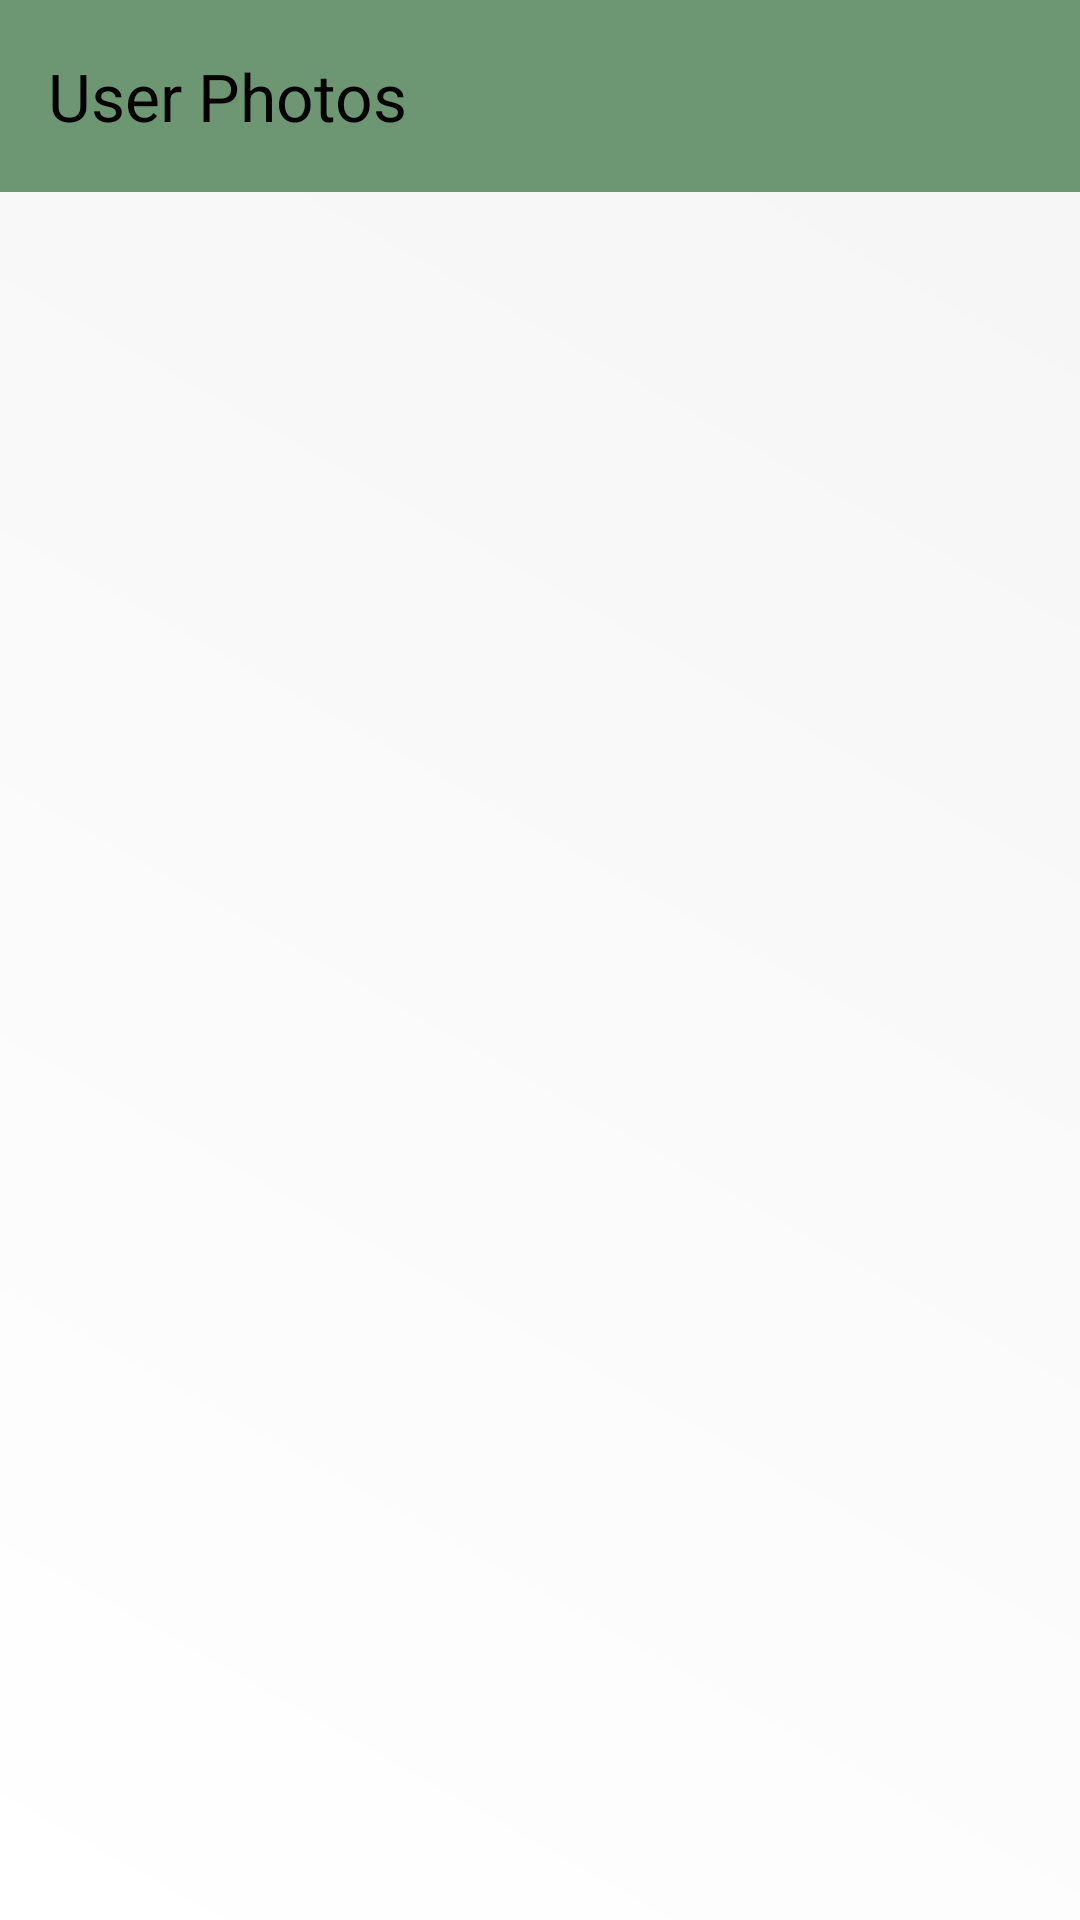

Write the Android layout XML for this screen, with the resource values it uses.
<!-- AndroidManifest.xml: application theme Theme.ActivityFinderMobile -->
<!-- res/layout/fragment_user_photos.xml -->
<?xml version="1.0" encoding="utf-8"?>
<LinearLayout xmlns:android="http://schemas.android.com/apk/res/android"
    xmlns:app="http://schemas.android.com/apk/res-auto"
    android:layout_width="match_parent"
    android:layout_height="match_parent"
    android:orientation="vertical">

    
    <com.google.android.material.appbar.MaterialToolbar
        android:id="@+id/toolbar"
        android:layout_width="match_parent"
        android:layout_height="?attr/actionBarSize"
        android:background="?attr/colorPrimary"
        android:elevation="4dp"
        app:title="User Photos" />

    
    <androidx.recyclerview.widget.RecyclerView
        android:id="@+id/rv_photos"
        android:layout_width="match_parent"
        android:layout_height="0dp"
        android:layout_margin="8dp"
        android:layout_weight="1"
        android:clipToPadding="false"
        android:paddingBottom="16dp"
        app:layoutManager="androidx.recyclerview.widget.GridLayoutManager"
        app:spanCount="2" />

    
    <LinearLayout
        android:id="@+id/layout_empty"
        android:layout_width="match_parent"
        android:layout_height="match_parent"
        android:gravity="center"
        android:orientation="vertical"
        android:visibility="gone">

        <TextView
            android:layout_width="wrap_content"
            android:layout_height="wrap_content"
            android:text="📸"
            android:textSize="64sp" />

        <TextView
            android:layout_width="wrap_content"
            android:layout_height="wrap_content"
            android:layout_marginTop="16dp"
            android:text="No photos available"
            android:textSize="18sp"
            android:textStyle="bold" />
    </LinearLayout>

    
    <com.google.android.material.progressindicator.CircularProgressIndicator
        android:id="@+id/progress_loading"
        android:layout_width="wrap_content"
        android:layout_height="wrap_content"
        android:layout_gravity="center"
        android:indeterminate="true"
        android:visibility="gone" />
</LinearLayout>
<!-- resources referenced by this layout -->
<resources>
  <style name="Theme.ActivityFinderMobile" parent="Base.Theme.ActivityFinderMobile" />
  <style name="Base.Theme.ActivityFinderMobile" parent="Theme.Material3.DayNight.NoActionBar">
          
          <item name="colorPrimary">@color/primary</item>
          <item name="colorPrimaryVariant">@color/primary_dark</item>
          <item name="colorOnPrimary">@color/white</item>
  
          
          <item name="colorSecondary">@color/accent</item>
          <item name="colorSecondaryVariant">@color/accent</item>
          <item name="colorOnSecondary">@color/white</item>
  
          
          <item name="android:statusBarColor">@color/background_dark</item>
          <item name="android:windowLightStatusBar">false</item>
  
          
          <item name="android:navigationBarColor">@color/background_dark</item>
          <item name="android:windowLightNavigationBar" tools:targetApi="o_mr1">false</item>
  
          
          <item name="android:windowBackground">@drawable/bg_gradient</item>
  
          
          <item name="android:textColorPrimary">@color/text_primary</item>
          <item name="android:textColorSecondary">@color/text_secondary</item>
  
          
          <item name="elevationOverlayEnabled">false</item>
      </style>
  <color name="primary">#6d9773</color>
  <color name="primary_dark">#0c3b2e</color>
  <color name="white">#FFFFFFFF</color>
  <color name="accent">#bb8a52</color>
  <color name="background_dark">#0B1116</color>
  <!-- drawable bg_gradient (drawable) -->
  <?xml version="1.0" encoding="utf-8"?>
  <shape xmlns:android="http://schemas.android.com/apk/res/android">
      <gradient
          android:type="linear"
          android:angle="45"
          android:startColor="#FFFFFF"
          android:endColor="#F5F5F5" />
  </shape>
  <color name="text_primary">#FF000000</color>
  <color name="text_secondary">#0c3b2e</color>
</resources>
